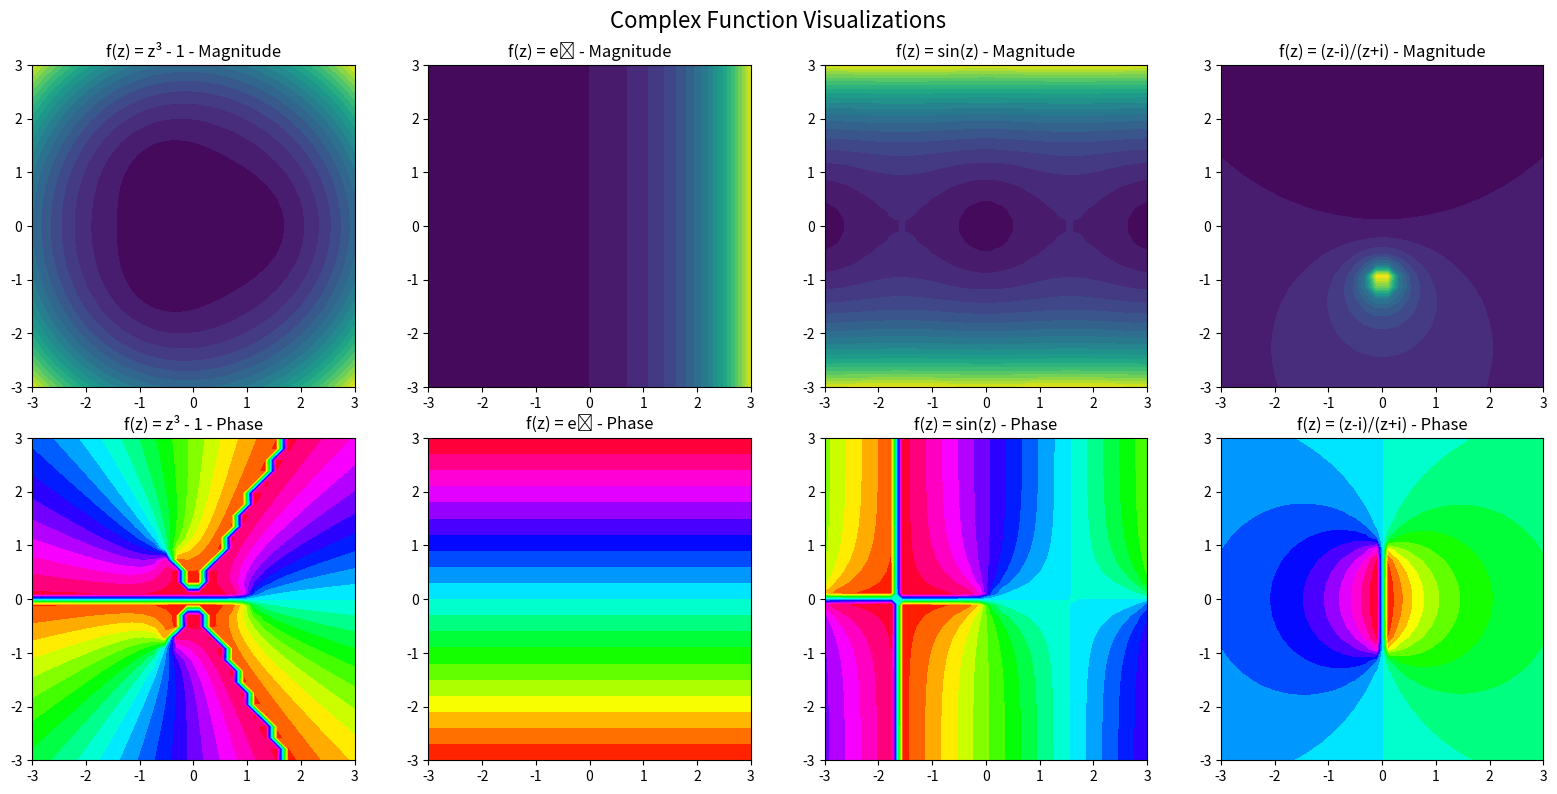

This figure's Python source:
import numpy as np
import matplotlib.pyplot as plt

def complex_function(z, func_type='polynomial'):
    """Various complex functions for demonstration."""
    if func_type == 'polynomial':
        return z**3 - 1
    elif func_type == 'exponential':
        return np.exp(z)
    elif func_type == 'sine':
        return np.sin(z)
    elif func_type == 'mobius':
        return (z - 1j) / (z + 1j)
    else:
        raise ValueError("Unknown function type. Choose from 'polynomial', 'exponential', 'sine', or 'mobius'.")
    
# Create complex plane
x = np.linspace(-3, 3, 30)
y = np.linspace(-3, 3, 30)
X, Y = np.meshgrid(x, y)
Z = X + 1j * Y

fig, axes = plt.subplots(2, 4, figsize=(16, 8))
fig.suptitle('Complex Function Visualizations', fontsize=16)

functions = ['polynomial', 'exponential', 'sine', 'mobius']
titles = ['f(z) = z³ - 1', 'f(z) = eᶻ', 'f(z) = sin(z)', 'f(z) = (z-i)/(z+i)']

for i, (func, title) in enumerate(zip(functions, titles)):
    W = complex_function(Z, func)
    
    # Magnitude plot
    axes[0, i].contourf(X, Y, np.abs(W), levels=20, cmap='viridis')
    axes[0, i].set_title(f'{title} - Magnitude')
    axes[0, i].set_aspect('equal')
    
    # Phase plot
    axes[1, i].contourf(X, Y, np.angle(W), levels=20, cmap='hsv')
    axes[1, i].set_title(f'{title} - Phase')
    axes[1, i].set_aspect('equal')

plt.tight_layout()
plt.show()